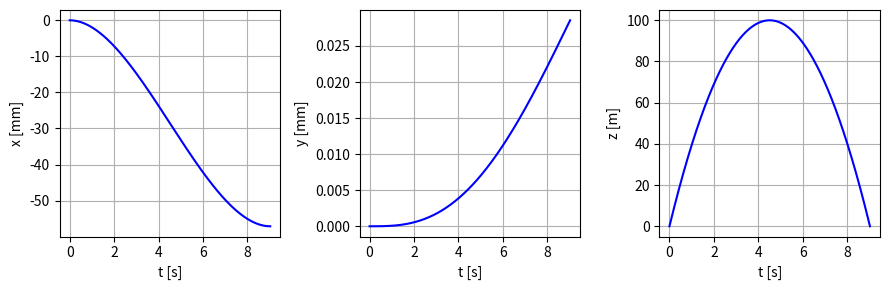

Generate this figure with matplotlib:
"""Simulation eines senkrechten Wurfs mit Berücksichtigung der
Corioliskraft. """

import math
import numpy as np
import matplotlib.pyplot as plt
import scipy.integrate
import scipy.interpolate

# Erdbeschleunigung [m/s²].
g = 9.81

# Anfangsort [m].
r0 = np.array([0, 0, 0.0])

# Berechne den Vektor der Anfangsgeschwindigkeit [m/s].
v0 = np.array([0.0, 0.0, 44.29])

# Breitengrad [rad].
theta = math.radians(49.4)

# Vektor der Winkelgeschwindigkeit [rad/s].
omega = 7.292e-5 * np.array([0, math.cos(theta), math.sin(theta)])


def dgl(t, u):
    r, v = np.split(u, 2)

    # Schwerebescheleunigung.
    a_g = g * np.array([0, 0, -1])

    # Coriolisbeschleunigung.
    a_c = - 2 * np.cross(omega, v)

    # Summe aus Schwere- und Coriolisbeschleunigung.
    a = a_g + a_c
    return np.concatenate([v, a])


def aufprall(t, u):
    """Ereignisfunktion: Liefert einen Vorzeichenwechsel beim
    Auftreffen auf dem Erdboden (z=0). """
    r, v = np.split(u, 2)
    return r[2]


# Beende die Simulation beim Auftreten des Ereignisses.
# Damit die Simulation nicht gleich zu Beginn abgebrochen wird,
# legen wir fest, dass das Ereignis nur bei einem
# Vorzeichenwechsel von + nach - ausgelöst wird.
aufprall.terminal = True
aufprall.direction = -1

# Lege den Zustandsvektor zum Zeitpunkt t=0 fest.
u0 = np.concatenate((r0, v0))

# Löse die Bewegungsgleichung bis zum Auftreffen auf der Erde.
result = scipy.integrate.solve_ivp(dgl, [0, np.inf], u0,
                                   events=aufprall,
                                   dense_output=True)

# Berechne die Interpolation auf einem feinen Raster.
t = np.linspace(0, np.max(result.t), 1000)
r, v = np.split(result.sol(t), 2)

# Erzeuge eine Figure.
fig = plt.figure(figsize=(9, 3))
fig.set_tight_layout(True)

# Plotte die Bahnkurve in der Seitenansicht.
ax1 = fig.add_subplot(1, 3, 1)
ax1.set_xlabel('t [s]')
ax1.set_ylabel('x [mm]')
ax1.grid()
ax1.plot(t, 1e3 * r[0], '-b')

# Plotte die Bahkurve in der Aufsicht.
ax2 = fig.add_subplot(1, 3, 2)
ax2.set_xlabel('t [s]')
ax2.set_ylabel('y [mm]')
ax2.grid()
ax2.plot(t, 1e3 * r[1], '-b')

# Plotte die Bahkurve in der Aufsicht.
ax3 = fig.add_subplot(1, 3, 3)
ax3.set_xlabel('t [s]')
ax3.set_ylabel('z [m]')
ax3.grid()
ax3.plot(t, r[2], '-b')

# Zeige die Grafik an.
plt.show()